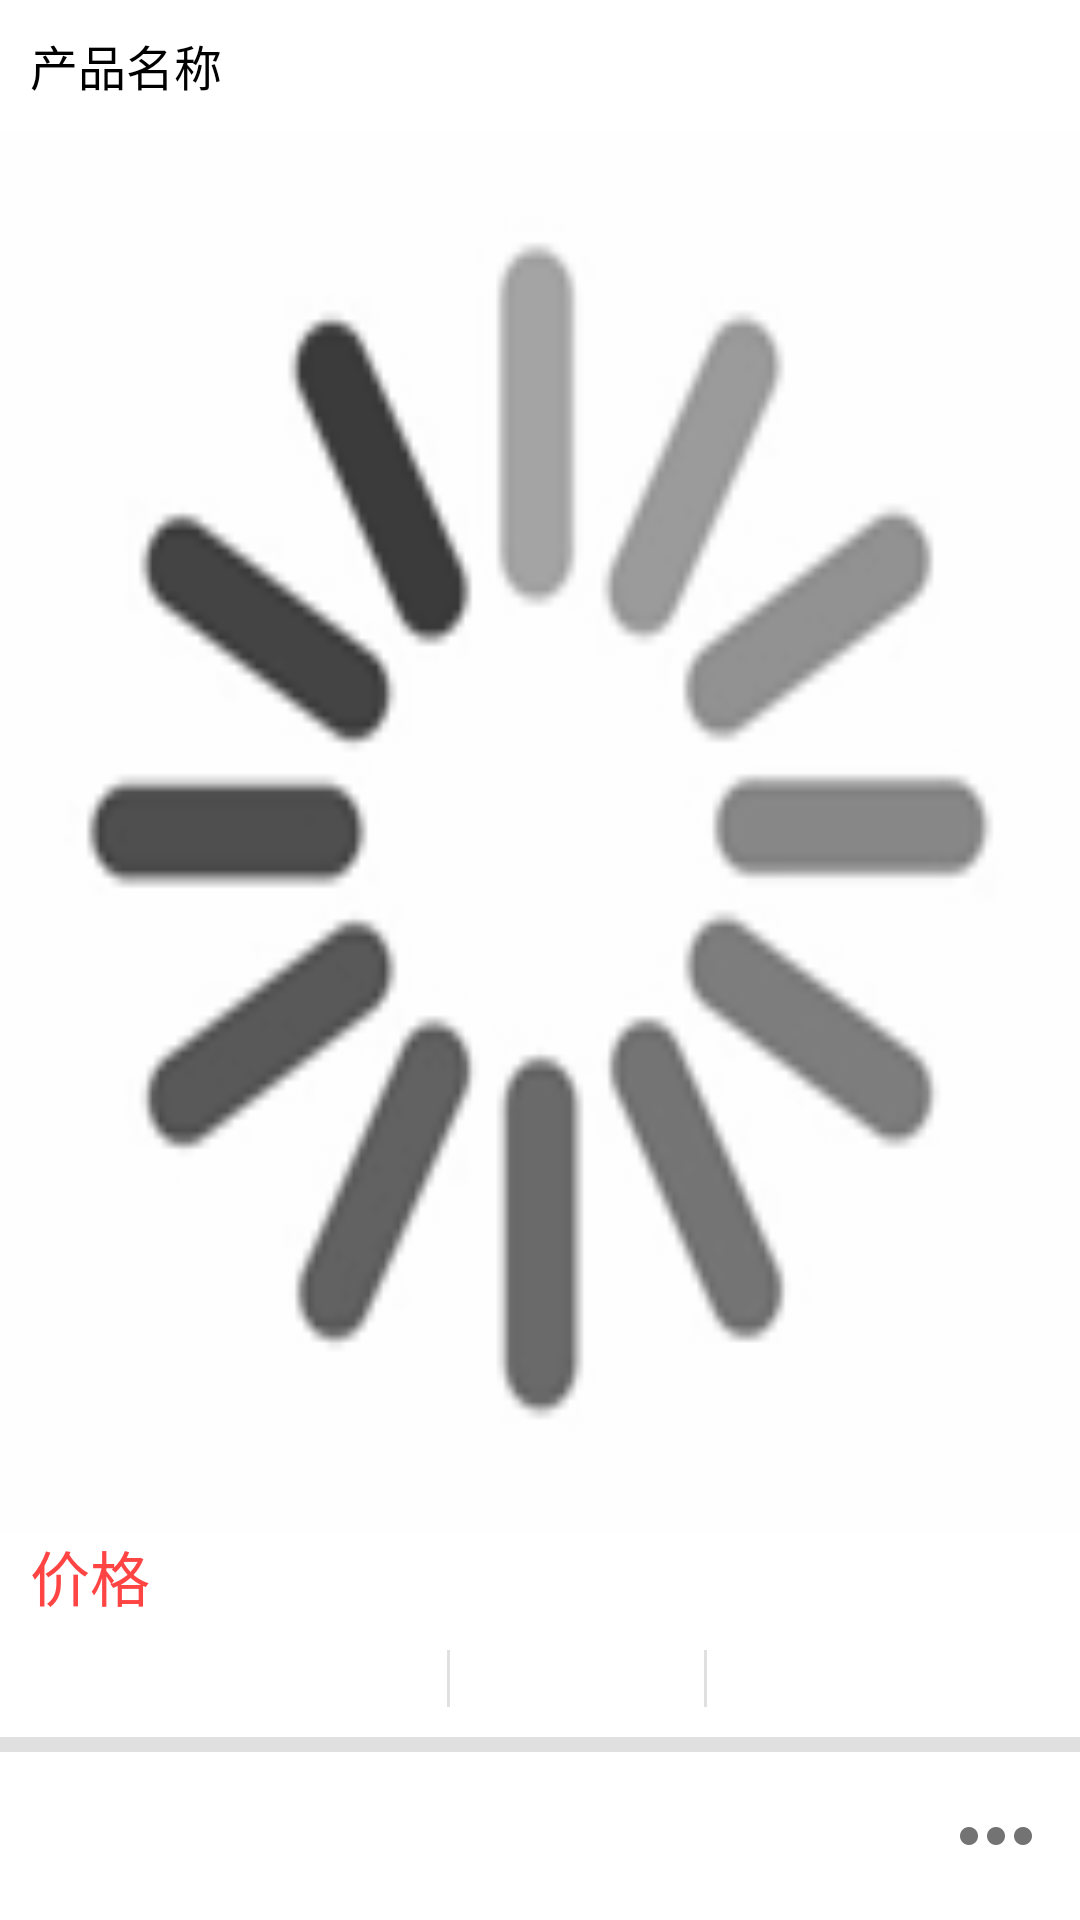

Produce the Android XML layout that renders to this screen, including the resource entries it uses.
<!-- AndroidManifest.xml: application theme AppTheme -->
<!-- res/layout/layout_yq_info_main.xml -->
<?xml version="1.0" encoding="utf-8"?>
<LinearLayout xmlns:android="http://schemas.android.com/apk/res/android"
    android:layout_width="match_parent"
    android:layout_height="match_parent"
    android:background="@color/secondary_text_dark"
    android:orientation="vertical">

    <LinearLayout
        android:id="@+id/id_choose_panel"
        android:layout_width="match_parent"
        android:layout_height="match_parent"
        android:orientation="vertical">

        <TextView
            android:id="@+id/id_yq_name"
            android:layout_width="match_parent"
            android:layout_height="wrap_content"
            android:background="#fff"
            android:padding="10dp"
            android:text="产品名称"
            android:textColor="#000"
            android:textSize="16sp" />

        <ImageView
            android:id="@+id/id_yq_pic"
            android:layout_width="match_parent"
            android:layout_height="wrap_content"
            android:layout_weight="1"
            android:scaleType="fitXY"
            android:src="@drawable/loading" />

        <TextView
            android:id="@+id/id_yq_price"
            android:layout_width="match_parent"
            android:layout_height="wrap_content"
            android:background="#fff"
            android:paddingLeft="10dp"
            android:paddingRight="10dp"
            android:text="价格"
            android:textColor="@android:color/holo_red_light"
            android:textSize="20sp" />

        <LinearLayout
            android:layout_width="match_parent"
            android:layout_height="wrap_content"
            android:paddingLeft="5dp"
            android:paddingRight="5dp"
            android:orientation="horizontal"
            android:background="#fff">

            <TextView
                android:id="@+id/id_poster_tv"
                android:layout_width="wrap_content"
                android:layout_weight="3"
                android:ellipsize="end"
                android:maxLines="2"
                android:layout_height="wrap_content" />

            <View
                android:layout_width="1dp"
                android:layout_height="match_parent"
                android:layout_margin="10dp"
                android:background="@color/secondary_text_dark" />

            <TextView
                android:id="@+id/id_country_text"
                android:layout_width="wrap_content"
                android:layout_weight="1"
                android:ellipsize="end"
                android:maxLines="2"
                android:layout_height="wrap_content"
                android:padding="10dp" />

            <View
                android:layout_width="1dp"
                android:layout_height="match_parent"
                android:layout_margin="10dp"
                android:background="@color/secondary_text_dark" />

            <TextView
                android:id="@+id/id_cate_text"
                android:layout_width="wrap_content"
                android:layout_weight="2"
                android:ellipsize="end"
                android:maxLines="2"
                android:layout_height="wrap_content"
                android:padding="10dp" />
        </LinearLayout>

        <TextView
            android:id="@+id/id_yq_options"
            android:layout_width="match_parent"
            android:layout_height="wrap_content"
            android:layout_marginTop="5dp"
            android:background="#fff"
            android:drawableRight="@drawable/ic_more_horiz_black_36dp"
            android:gravity="center_vertical"
            android:lines="1"
            android:padding="10dp" />
    </LinearLayout>
</LinearLayout>
<!-- resources referenced by this layout -->
<resources>
  <color name="secondary_text_dark">#E0E0E0</color>
  <!-- drawable ic_more_horiz_black_36dp: png bitmap (drawable-hdpi, 1110 bytes) -->
  <!-- drawable loading: gif bitmap (drawable-hdpi, 31006 bytes) -->
  <style name="AppTheme" parent="Base.Theme.AppCompat.Light.DarkActionBar">
          
          <item name="colorPrimary">@color/colorPrimary</item>
          <item name="colorPrimaryDark">@color/colorPrimaryDark</item>
          <item name="android:windowIsTranslucent">true</item>
          <item name="windowNoTitle">true </item>
          <item name="colorAccent">@color/colorAccent</item>
      </style>
  <color name="colorPrimary">#E51C23</color>
  <color name="colorPrimaryDark">#D01716</color>
  <color name="colorAccent">#E84140</color>
</resources>
